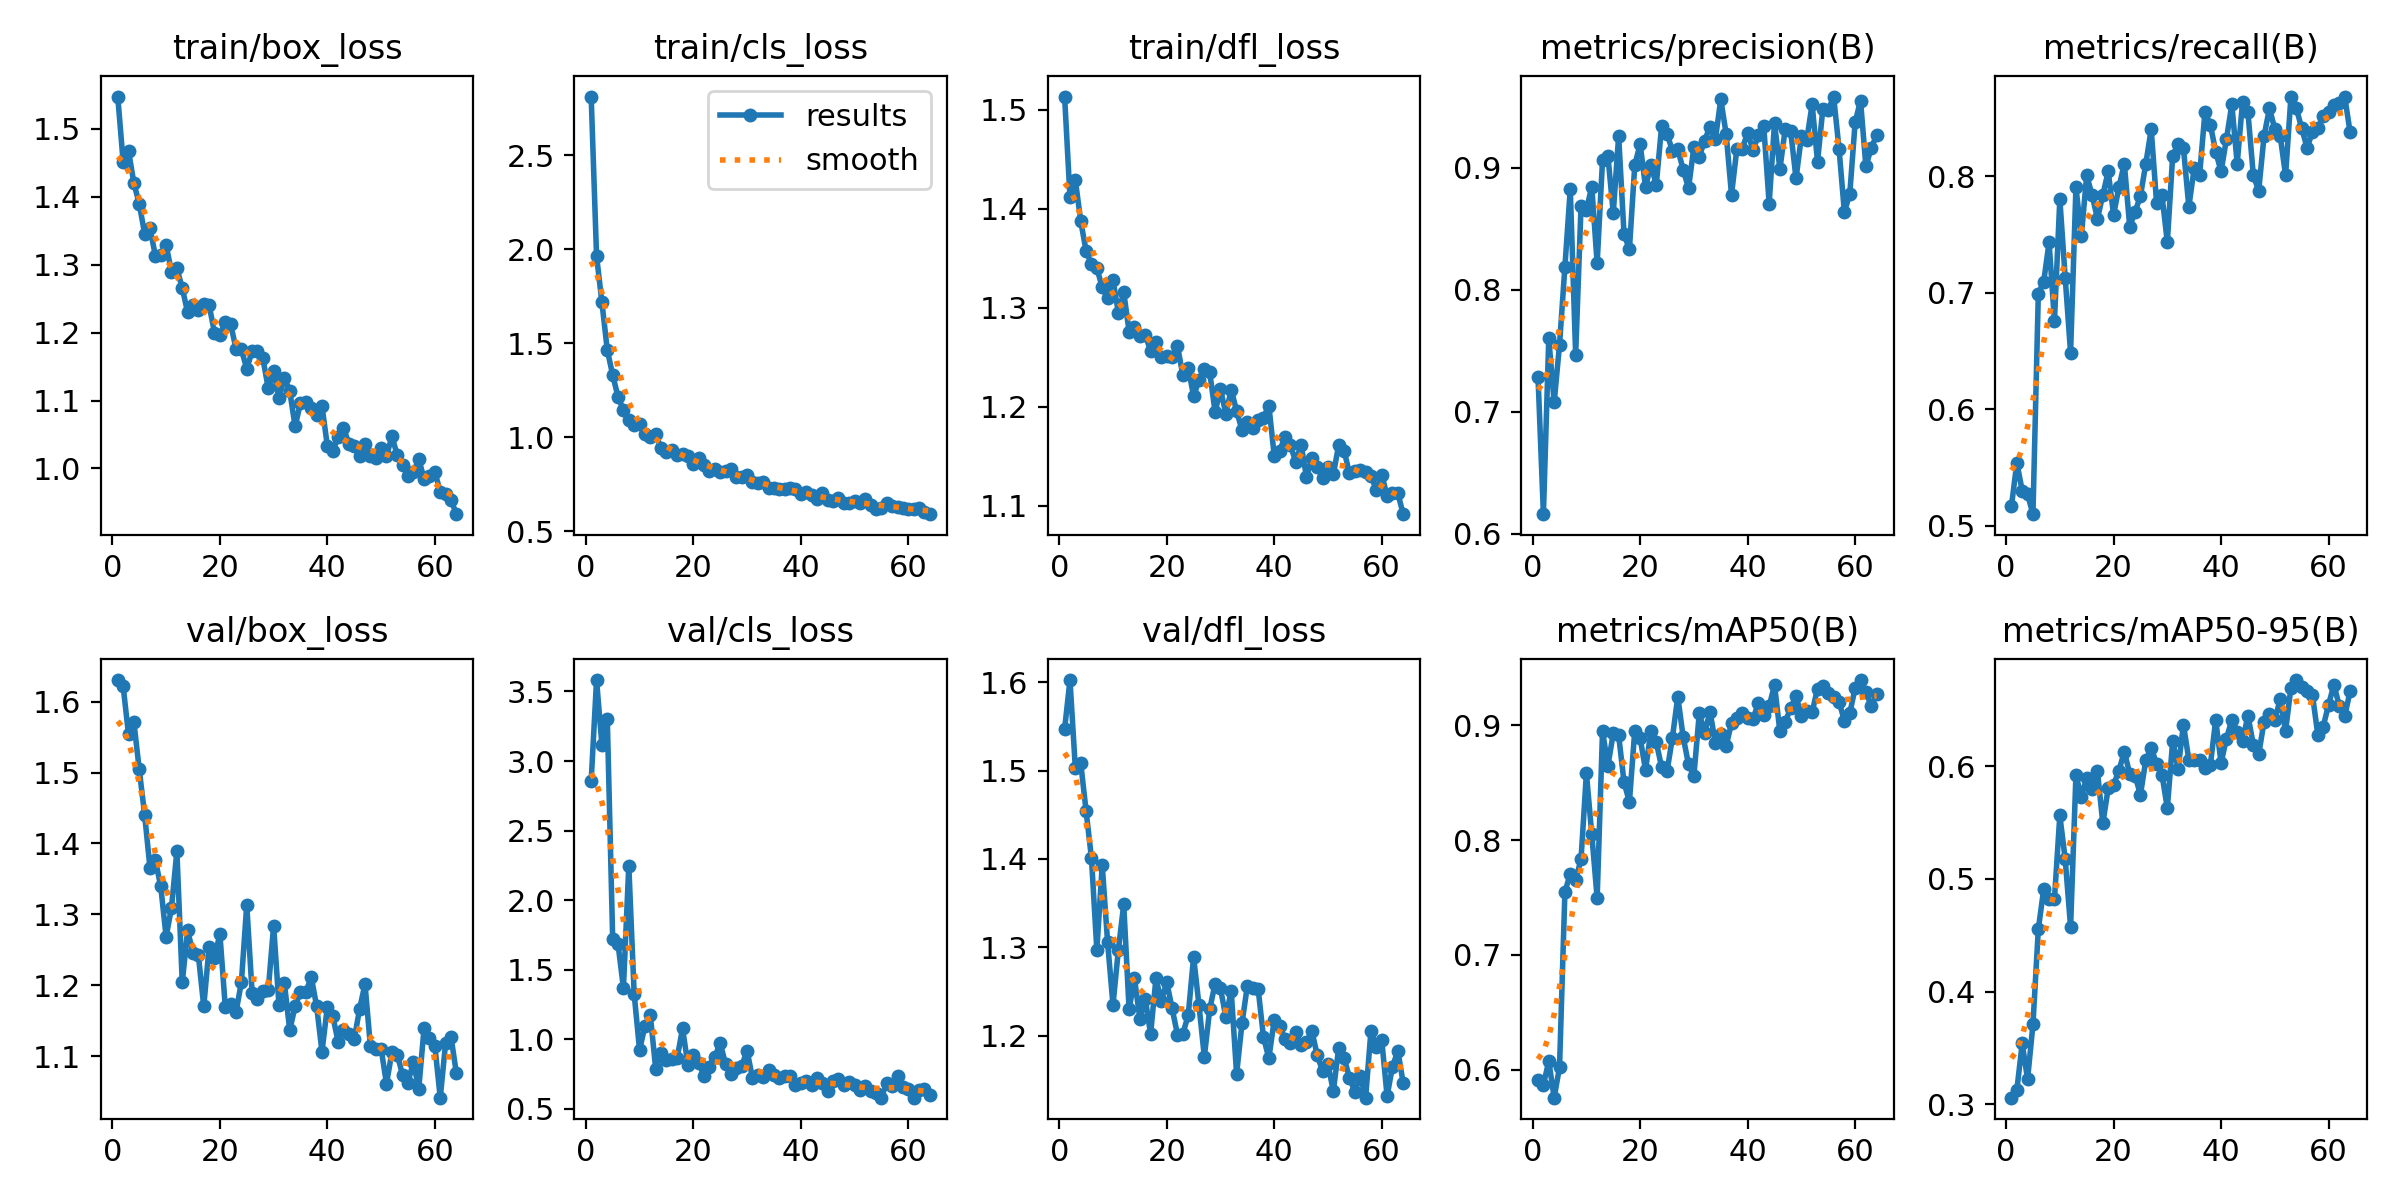

Source data for this figure (header and first rows):
epoch, time, train/box_loss, train/cls_loss, train/dfl_loss, metrics/precision(B), metrics/recall(B), metrics/mAP50(B), metrics/mAP50-95(B), val/box_loss, val/cls_loss, val/dfl_loss, lr/pg0, lr/pg1, lr/pg2
1, 23.77, 1.548, 2.811, 1.514, 0.7287, 0.5171, 0.5912, 0.306, 1.63, 2.855, 1.547, 0.0006563, 0.0006563, 0.0006563
2, 43.65, 1.452, 1.964, 1.412, 0.6162, 0.5541, 0.5866, 0.3126, 1.622, 3.582, 1.602, 0.00131, 0.00131, 0.00131
3, 63.93, 1.468, 1.716, 1.429, 0.7602, 0.5304, 0.6074, 0.3541, 1.554, 3.114, 1.502, 0.00195, 0.00195, 0.00195
4, 83.1, 1.42, 1.463, 1.388, 0.7077, 0.527, 0.5755, 0.3224, 1.571, 3.3, 1.508, 0.001941, 0.001941, 0.001941
5, 103.6, 1.39, 1.331, 1.357, 0.755, 0.5101, 0.602, 0.3709, 1.504, 1.722, 1.454, 0.001921, 0.001921, 0.001921
6, 122.7, 1.346, 1.213, 1.344, 0.8188, 0.6993, 0.7547, 0.4555, 1.441, 1.682, 1.401, 0.001901, 0.001901, 0.001901
7, 141.9, 1.354, 1.145, 1.34, 0.8825, 0.7095, 0.7707, 0.4908, 1.365, 1.368, 1.297, 0.001881, 0.001881, 0.001881
8, 162.7, 1.313, 1.093, 1.321, 0.7468, 0.7432, 0.7651, 0.4822, 1.376, 2.247, 1.393, 0.001861, 0.001861, 0.001861
9, 181.4, 1.315, 1.063, 1.31, 0.8684, 0.6757, 0.7834, 0.4822, 1.339, 1.324, 1.306, 0.001842, 0.001842, 0.001842
10, 200.7, 1.329, 1.069, 1.328, 0.8655, 0.7804, 0.8583, 0.5562, 1.268, 0.9225, 1.235, 0.001822, 0.001822, 0.001822
11, 220.8, 1.29, 1.017, 1.295, 0.8846, 0.7128, 0.805, 0.5175, 1.31, 1.092, 1.297, 0.001802, 0.001802, 0.001802
12, 239.8, 1.295, 1.001, 1.316, 0.8216, 0.6486, 0.7495, 0.4574, 1.389, 1.173, 1.349, 0.001782, 0.001782, 0.001782
13, 259.9, 1.266, 1.015, 1.276, 0.9061, 0.7905, 0.895, 0.5922, 1.204, 0.7882, 1.23, 0.001762, 0.001762, 0.001762
14, 279.1, 1.23, 0.9414, 1.281, 0.9097, 0.7484, 0.8649, 0.5729, 1.277, 0.8984, 1.265, 0.001743, 0.001743, 0.001743
15, 297.8, 1.241, 0.9189, 1.272, 0.8629, 0.8007, 0.893, 0.5895, 1.246, 0.8466, 1.22, 0.001723, 0.001723, 0.001723
16, 318.6, 1.234, 0.9337, 1.273, 0.9261, 0.7838, 0.8914, 0.5798, 1.242, 0.8548, 1.242, 0.001703, 0.001703, 0.001703
17, 337.3, 1.242, 0.9073, 1.256, 0.8457, 0.7635, 0.8505, 0.5954, 1.17, 0.8651, 1.202, 0.001683, 0.001683, 0.001683
18, 356.1, 1.24, 0.9109, 1.266, 0.8331, 0.7838, 0.8332, 0.5492, 1.254, 1.077, 1.265, 0.001663, 0.001663, 0.001663
19, 376.9, 1.2, 0.8997, 1.25, 0.9022, 0.8041, 0.8955, 0.5803, 1.238, 0.8156, 1.239, 0.001644, 0.001644, 0.001644
20, 395.8, 1.196, 0.855, 1.252, 0.9194, 0.7669, 0.8889, 0.5835, 1.273, 0.8838, 1.261, 0.001624, 0.001624, 0.001624
21, 415.2, 1.216, 0.8866, 1.25, 0.8841, 0.7905, 0.8612, 0.596, 1.17, 0.8258, 1.231, 0.001604, 0.001604, 0.001604
22, 434.9, 1.212, 0.8506, 1.262, 0.9025, 0.8108, 0.8947, 0.6129, 1.174, 0.7372, 1.201, 0.001584, 0.001584, 0.001584
23, 453.8, 1.176, 0.8216, 1.232, 0.886, 0.7568, 0.8853, 0.5932, 1.162, 0.8026, 1.202, 0.001564, 0.001564, 0.001564
24, 474.2, 1.175, 0.8318, 1.239, 0.9344, 0.7693, 0.8635, 0.5916, 1.204, 0.8711, 1.223, 0.001545, 0.001545, 0.001545
25, 493.1, 1.147, 0.8136, 1.211, 0.9279, 0.783, 0.8599, 0.5746, 1.314, 0.9715, 1.289, 0.001525, 0.001525, 0.001525
26, 511.8, 1.172, 0.8206, 1.227, 0.9139, 0.8108, 0.8891, 0.6054, 1.189, 0.8217, 1.235, 0.001505, 0.001505, 0.001505
27, 532.3, 1.173, 0.8324, 1.238, 0.9153, 0.8401, 0.9251, 0.6161, 1.181, 0.7523, 1.176, 0.001485, 0.001485, 0.001485
28, 551.1, 1.162, 0.7889, 1.235, 0.8985, 0.7773, 0.8899, 0.6021, 1.192, 0.7928, 1.23, 0.001465, 0.001465, 0.001465
29, 569.9, 1.118, 0.7884, 1.195, 0.8832, 0.7838, 0.866, 0.5925, 1.193, 0.8052, 1.259, 0.001446, 0.001446, 0.001446
30, 590.2, 1.144, 0.7973, 1.218, 0.9172, 0.7432, 0.8562, 0.5627, 1.284, 0.9178, 1.254, 0.001426, 0.001426, 0.001426
31, 609, 1.104, 0.7598, 1.193, 0.9091, 0.8176, 0.9104, 0.6224, 1.172, 0.7219, 1.221, 0.001406, 0.001406, 0.001406
32, 627.8, 1.134, 0.7543, 1.217, 0.9222, 0.8277, 0.8937, 0.5976, 1.203, 0.7433, 1.251, 0.001386, 0.001386, 0.001386
33, 648.2, 1.114, 0.7617, 1.196, 0.9337, 0.8243, 0.9117, 0.6368, 1.137, 0.7296, 1.157, 0.001366, 0.001366, 0.001366
34, 667, 1.062, 0.7291, 1.176, 0.9234, 0.7737, 0.885, 0.6055, 1.17, 0.7749, 1.214, 0.001347, 0.001347, 0.001347
35, 686.2, 1.097, 0.7311, 1.185, 0.956, 0.8068, 0.8927, 0.6052, 1.191, 0.7412, 1.257, 0.001327, 0.001327, 0.001327
36, 706.1, 1.098, 0.7232, 1.179, 0.9277, 0.8007, 0.882, 0.6056, 1.19, 0.7191, 1.254, 0.001307, 0.001307, 0.001307
37, 724.9, 1.089, 0.7262, 1.186, 0.8779, 0.8547, 0.9022, 0.598, 1.212, 0.7367, 1.253, 0.001287, 0.001287, 0.001287
38, 744.4, 1.079, 0.7289, 1.189, 0.9157, 0.8442, 0.9069, 0.6006, 1.171, 0.7349, 1.199, 0.001267, 0.001267, 0.001267
39, 764, 1.092, 0.7243, 1.201, 0.9157, 0.8209, 0.9109, 0.6409, 1.106, 0.6728, 1.175, 0.001248, 0.001248, 0.001248
40, 782.8, 1.033, 0.697, 1.151, 0.9285, 0.8041, 0.9061, 0.6028, 1.17, 0.6866, 1.218, 0.001228, 0.001228, 0.001228
41, 802.6, 1.025, 0.7067, 1.155, 0.9146, 0.8317, 0.9059, 0.6244, 1.157, 0.6999, 1.212, 0.001208, 0.001208, 0.001208
42, 821.6, 1.046, 0.6898, 1.169, 0.9266, 0.8615, 0.9194, 0.6409, 1.12, 0.6731, 1.197, 0.001188, 0.001188, 0.001188
43, 840.3, 1.06, 0.6702, 1.161, 0.9338, 0.8107, 0.9095, 0.6306, 1.137, 0.7226, 1.192, 0.001168, 0.001168, 0.001168
44, 860.6, 1.036, 0.7006, 1.144, 0.8706, 0.864, 0.9167, 0.6226, 1.132, 0.6851, 1.205, 0.001149, 0.001149, 0.001149
45, 879.6, 1.033, 0.6673, 1.162, 0.9365, 0.8547, 0.9351, 0.6448, 1.124, 0.6275, 1.19, 0.001129, 0.001129, 0.001129
46, 898.4, 1.018, 0.6625, 1.129, 0.8989, 0.8007, 0.8947, 0.619, 1.167, 0.7022, 1.193, 0.001109, 0.001109, 0.001109
47, 918.7, 1.035, 0.6778, 1.148, 0.932, 0.7875, 0.9028, 0.6104, 1.202, 0.711, 1.206, 0.001089, 0.001089, 0.001089
48, 937.5, 1.018, 0.6479, 1.139, 0.9301, 0.8345, 0.9154, 0.6395, 1.115, 0.6666, 1.178, 0.001069, 0.001069, 0.001069
49, 956.5, 1.016, 0.6491, 1.128, 0.8912, 0.8581, 0.9254, 0.6466, 1.11, 0.6892, 1.16, 0.00105, 0.00105, 0.00105
50, 977.1, 1.03, 0.6614, 1.139, 0.9256, 0.8405, 0.9085, 0.6412, 1.111, 0.6694, 1.168, 0.00103, 0.00103, 0.00103
51, 995.9, 1.018, 0.6519, 1.132, 0.923, 0.8345, 0.9121, 0.6591, 1.061, 0.6377, 1.138, 0.00101, 0.00101, 0.00101
52, 1015, 1.047, 0.6685, 1.162, 0.9519, 0.8007, 0.9115, 0.6311, 1.106, 0.6663, 1.187, 0.0009902, 0.0009902, 0.0009902
53, 1035, 1.02, 0.6405, 1.156, 0.9049, 0.8682, 0.9321, 0.6696, 1.102, 0.625, 1.175, 0.0009704, 0.0009704, 0.0009704
54, 1054, 1.005, 0.618, 1.133, 0.9485, 0.8581, 0.9346, 0.6763, 1.074, 0.6149, 1.152, 0.0009506, 0.0009506, 0.0009506
55, 1073, 0.9884, 0.6209, 1.135, 0.947, 0.8412, 0.9282, 0.6705, 1.063, 0.5799, 1.137, 0.0009308, 0.0009308, 0.0009308
56, 1093, 0.9945, 0.6515, 1.136, 0.9583, 0.8243, 0.925, 0.667, 1.092, 0.687, 1.155, 0.000911, 0.000911, 0.000911
57, 1112, 1.013, 0.632, 1.134, 0.9157, 0.8378, 0.9206, 0.6632, 1.054, 0.6611, 1.13, 0.0008912, 0.0008912, 0.0008912
58, 1133, 0.9851, 0.6309, 1.13, 0.8637, 0.8412, 0.9042, 0.6277, 1.14, 0.7366, 1.206, 0.0008714, 0.0008714, 0.0008714
59, 1152, 0.9888, 0.624, 1.116, 0.8785, 0.8514, 0.9105, 0.635, 1.126, 0.6574, 1.187, 0.0008516, 0.0008516, 0.0008516
60, 1171, 0.9952, 0.6158, 1.131, 0.9372, 0.8547, 0.9326, 0.6544, 1.114, 0.6419, 1.196, 0.0008318, 0.0008318, 0.0008318
... 4 more rows
